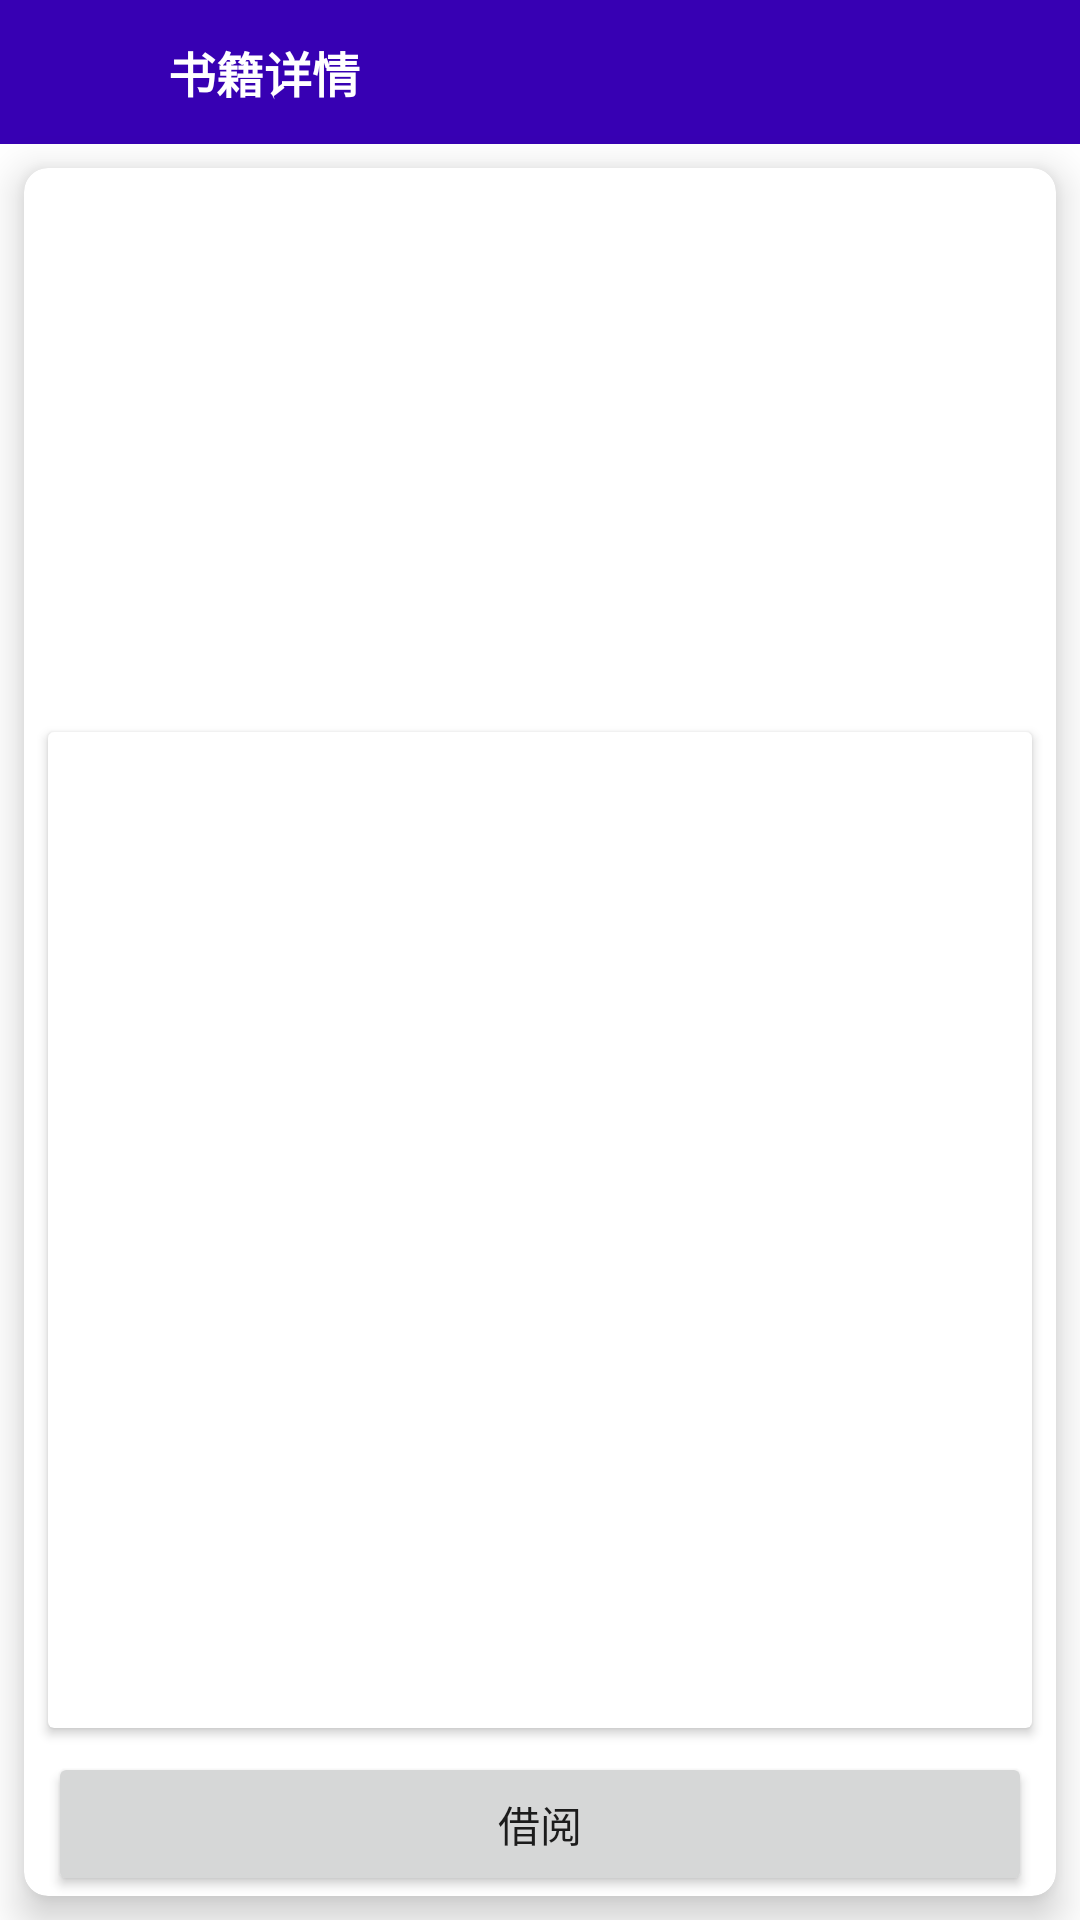

Android layout source for this screen:
<!-- AndroidManifest.xml: application theme Theme.移动图书 -->
<!-- res/layout/activity_book_details.xml -->
<?xml version="1.0" encoding="utf-8"?>
<LinearLayout xmlns:android="http://schemas.android.com/apk/res/android"
    xmlns:app="http://schemas.android.com/apk/res-auto"
    xmlns:tools="http://schemas.android.com/tools"
    android:layout_width="match_parent"
    android:layout_height="match_parent"
    android:orientation="vertical">

    <LinearLayout
        android:layout_width="match_parent"
        android:layout_height="48dp"
        android:background="@color/purple_700"
        android:gravity="center_vertical"
        android:orientation="horizontal">

        <ImageView
            android:id="@+id/back"
            android:layout_width="40dp"
            android:layout_height="40dp"
            android:layout_marginStart="12dp"
            android:padding="8dp"
            android:src="@drawable/ic_baseline_arrow_back_24"
            app:tint="@android:color/white" />

        <TextView
            android:id="@+id/title"
            android:layout_width="wrap_content"
            android:layout_height="wrap_content"
            android:layout_marginStart="4dp"
            android:text="书籍详情"
            android:textColor="@android:color/white"
            android:textSize="16sp"
            android:textStyle="bold" />

    </LinearLayout>

    <androidx.cardview.widget.CardView
        android:layout_width="match_parent"
        android:layout_height="0dp"
        android:layout_margin="8dp"
        android:layout_weight="1"
        app:cardCornerRadius="8dp"
        app:cardElevation="8dp">

        <LinearLayout
            android:layout_width="match_parent"
            android:layout_height="match_parent"
            android:orientation="vertical">

            <LinearLayout
                android:layout_width="match_parent"
                android:layout_height="wrap_content"
                android:orientation="horizontal">

                <ImageView
                    android:id="@+id/icon"
                    android:layout_width="120dp"
                    android:layout_height="180dp"
                    tools:src="@color/purple_700" />

                <LinearLayout
                    android:layout_width="0dp"
                    android:layout_height="wrap_content"
                    android:layout_gravity="center_vertical"
                    android:layout_marginStart="12dp"
                    android:layout_marginEnd="12dp"
                    android:layout_weight="1"
                    android:orientation="vertical">

                    <TextView
                        android:id="@+id/name"
                        android:layout_width="wrap_content"
                        android:layout_height="wrap_content"
                        android:textColor="@color/black"
                        android:textSize="20sp"
                        android:textStyle="bold"
                        tools:text="鲁滨逊漂流记" />

                    <TextView
                        android:id="@+id/author"
                        android:layout_width="wrap_content"
                        android:layout_height="wrap_content"
                        android:layout_marginTop="8dp"
                        android:textColor="@color/black"
                        android:textSize="16sp"
                        android:textStyle="bold"
                        tools:text="鲁滨逊漂流记" />

                </LinearLayout>

            </LinearLayout>

            <androidx.cardview.widget.CardView
                android:layout_width="match_parent"
                android:layout_height="0dp"
                android:layout_margin="8dp"
                android:layout_weight="1">

                <ScrollView
                    android:layout_width="match_parent"
                    android:layout_height="match_parent">

                    <TextView
                        android:id="@+id/des"
                        android:layout_width="match_parent"
                        android:layout_height="wrap_content"
                        android:padding="8dp"
                        android:textSize="14sp"
                        tools:text="fdasfffffffffffffffffffffffffffffffffffffffffffffffffffffffffffffffffffffffffffffffffffffffffffffffffffff" />

                </ScrollView>

            </androidx.cardview.widget.CardView>

            <Button
                android:id="@+id/borrow"
                android:layout_width="match_parent"
                android:layout_height="wrap_content"
                android:layout_marginStart="8dp"
                android:layout_marginEnd="8dp"
                android:text="借阅" />

        </LinearLayout>

    </androidx.cardview.widget.CardView>

</LinearLayout>
<!-- resources referenced by this layout -->
<resources>
  <color name="black">#FF000000</color>
  <color name="purple_700">#FF3700B3</color>
  <style name="Theme.移动图书" parent="Theme.MaterialComponents.DayNight.DarkActionBar">
          
          <item name="colorPrimary">@color/purple_500</item>
          <item name="colorPrimaryVariant">@color/purple_700</item>
          <item name="colorOnPrimary">@color/white</item>
          
          <item name="colorSecondary">@color/teal_200</item>
          <item name="colorSecondaryVariant">@color/teal_700</item>
          <item name="colorOnSecondary">@color/black</item>
          
          <item name="android:statusBarColor" tools:targetApi="l">?attr/colorPrimaryVariant</item>
          
      </style>
  <color name="purple_500">#FF6200EE</color>
  <color name="white">#FFFFFFFF</color>
  <color name="teal_200">#FF03DAC5</color>
  <color name="teal_700">#FF018786</color>
</resources>
